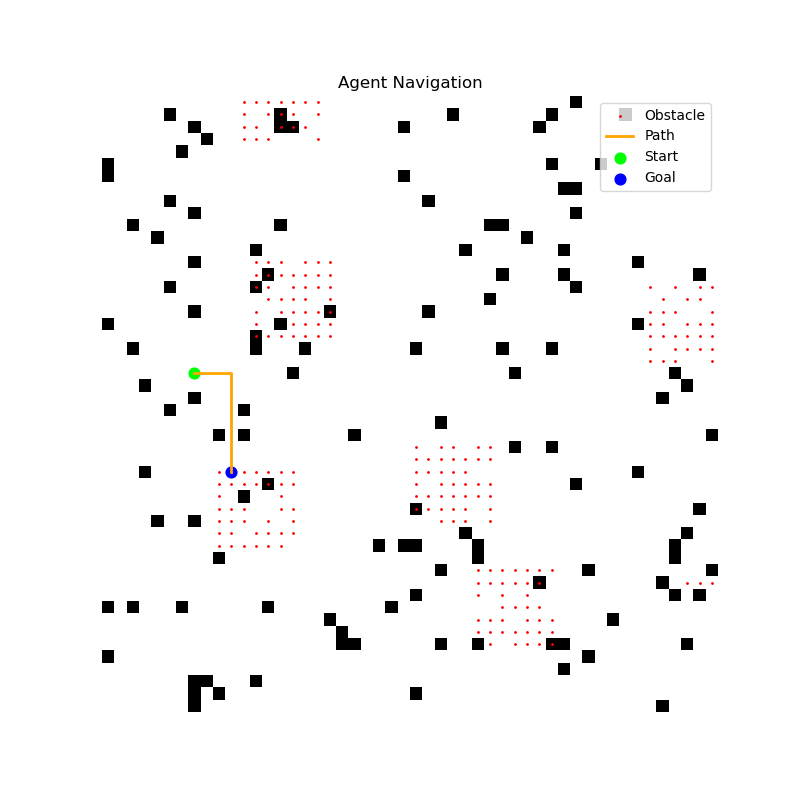

The data file committed next to this chart (first rows):
x, y
22, 7
22, 8
22, 9
22, 10
23, 10
24, 10
25, 10
26, 10
27, 10
28, 10
29, 10
30, 10
